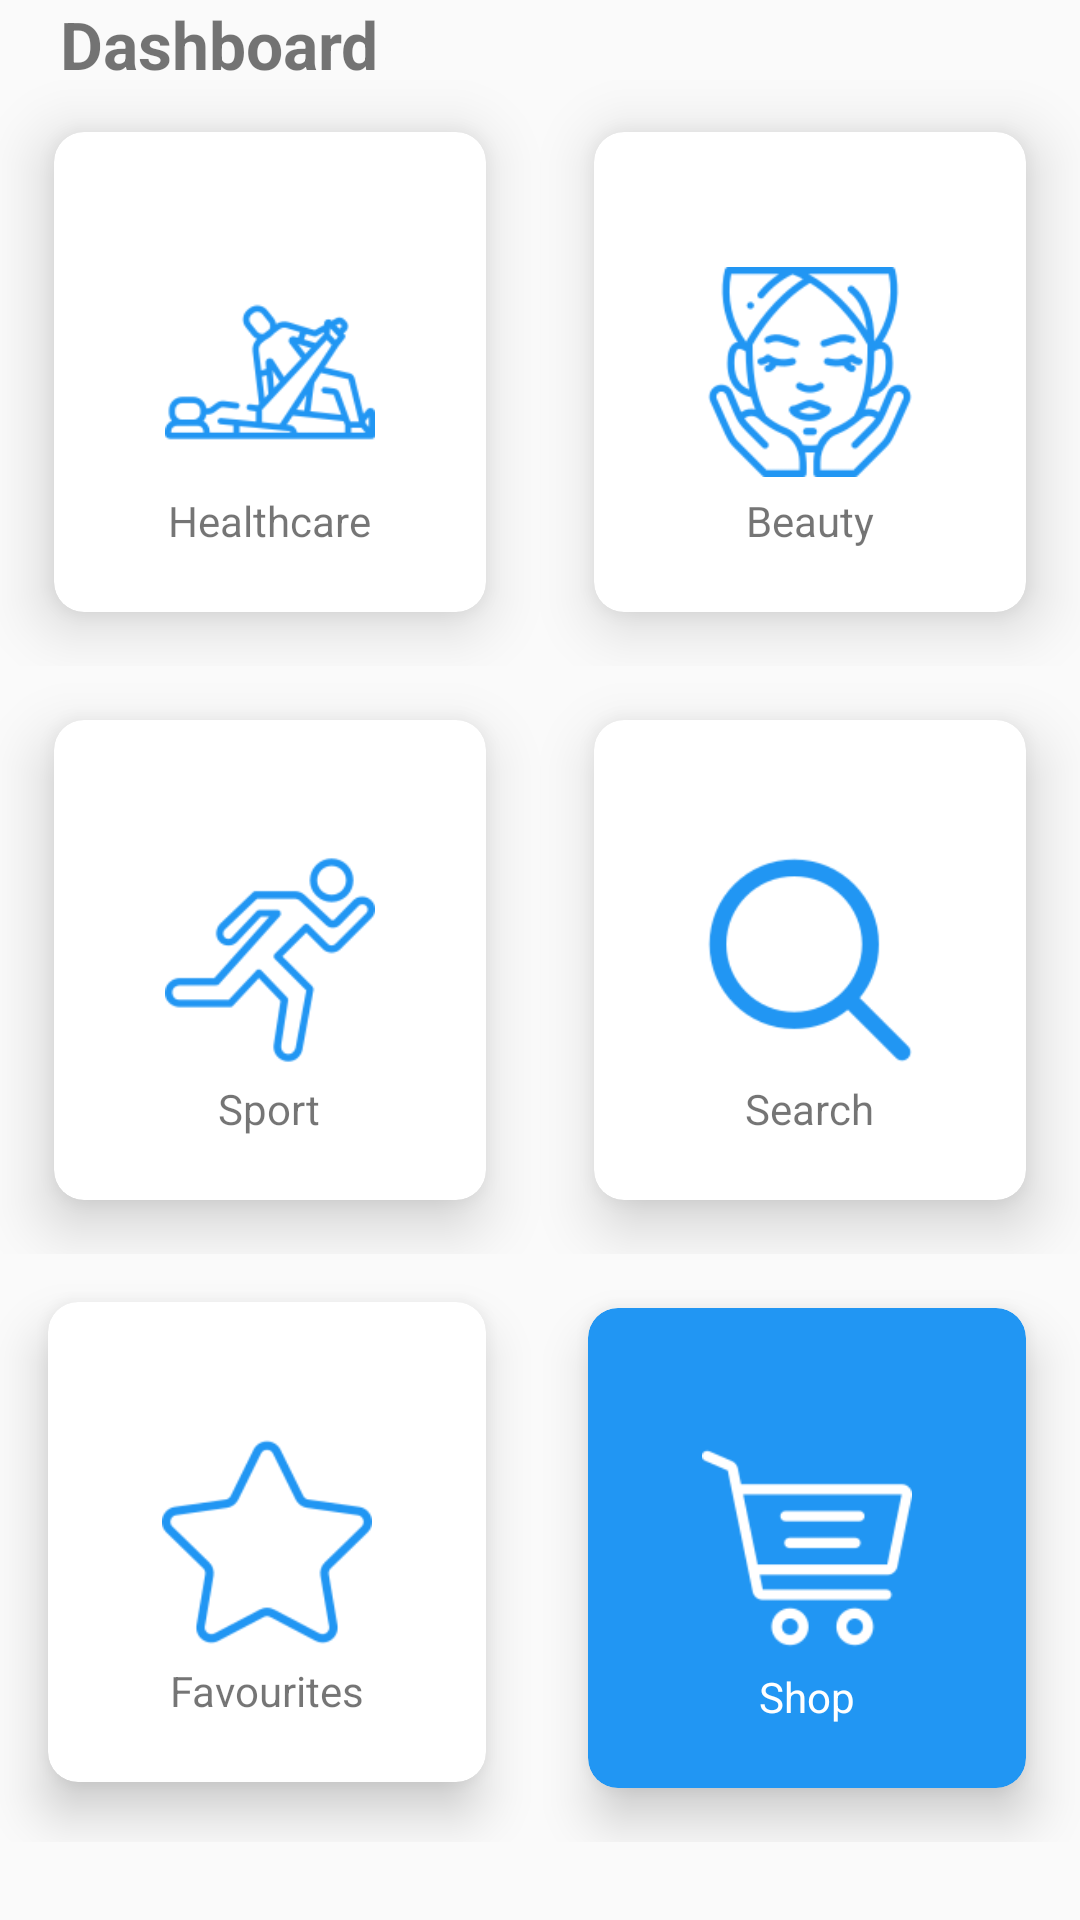

Android layout source for this screen:
<!-- AndroidManifest.xml: application theme AppThemeNoActionBar -->
<!-- res/layout/activity_two_chose_layout.xml -->
<?xml version="1.0" encoding="utf-8"?>

<RelativeLayout
        android:orientation="vertical" xmlns:android="http://schemas.android.com/apk/res/android"
        android:layout_width="match_parent"
        android:layout_height="match_parent" xmlns:app="http://schemas.android.com/apk/res-auto">

    <TextView
            android:layout_above="@id/linear_dashboard"
            android:layout_marginLeft="20dp"
            android:textStyle="bold"
            android:text="Dashboard"
            android:textSize="22dp"
            android:layout_width="wrap_content"
            android:layout_height="wrap_content"/>
    <LinearLayout
            android:id="@+id/linear_dashboard"
            android:layout_centerInParent="true"
            android:orientation="vertical" android:layout_width="match_parent"
                  android:layout_height="wrap_content">
    <LinearLayout
            android:weightSum="2"
            android:layout_width="match_parent"
            android:layout_height="wrap_content">
            <androidx.cardview.widget.CardView
                    android:id="@+id/card_health"
                    app:cardElevation="12dp"
                    app:cardCornerRadius="10dp"
                    android:layout_margin="18dp"
                    android:layout_weight="1"
                    android:layout_width="0dp"
                    android:layout_height="160dp">
                <RelativeLayout

                        android:layout_width="match_parent"
                        android:layout_height="match_parent">
                    <ImageView
                            android:layout_margin="5dp"
                            android:id="@+id/img_health"
                            android:layout_centerInParent="true"
                            android:layout_width="70dp"
                            android:src="@drawable/healthcare"
                            android:layout_height="70dp"/>
                    <TextView

                            android:layout_centerHorizontal="true"
                            android:layout_below="@id/img_health"
                            android:text="Healthcare"
                            android:layout_width="wrap_content"
                            android:layout_height="wrap_content"/>
                </RelativeLayout>
            </androidx.cardview.widget.CardView>
        <androidx.cardview.widget.CardView
                android:id="@+id/card_beauty"
                app:cardElevation="12dp"
                app:cardCornerRadius="10dp"
                android:layout_margin="18dp"
                android:layout_weight="1"
                android:layout_width="0dp"
                android:layout_height="160dp">
            <RelativeLayout

                    android:layout_width="match_parent"
                    android:layout_height="match_parent">
                <ImageView
                        android:layout_margin="5dp"
                        android:id="@+id/img_facial"
                        android:layout_centerInParent="true"
                        android:layout_width="70dp"
                        android:src="@drawable/facial_treatment"
                        android:layout_height="70dp"/>
                <TextView

                        android:layout_centerHorizontal="true"
                        android:layout_below="@id/img_facial"
                        android:text="Beauty"
                        android:layout_width="wrap_content"
                        android:layout_height="wrap_content"/>
            </RelativeLayout>
        </androidx.cardview.widget.CardView>
    </LinearLayout>
    <LinearLayout
            android:weightSum="2"
            android:layout_width="match_parent"
            android:layout_height="wrap_content">
        <androidx.cardview.widget.CardView
                android:id="@+id/card_sport"
                app:cardElevation="12dp"
                app:cardCornerRadius="10dp"
                android:layout_margin="18dp"
                android:layout_weight="1"
                android:layout_width="0dp"
                android:layout_height="160dp">
            <RelativeLayout

                    android:layout_width="match_parent"
                    android:layout_height="match_parent">
                <ImageView
                        android:layout_margin="5dp"
                        android:id="@+id/img_sport"
                        android:layout_centerInParent="true"
                        android:layout_width="70dp"
                        android:src="@drawable/running"
                        android:layout_height="70dp"/>
                <TextView

                        android:layout_centerHorizontal="true"
                        android:layout_below="@id/img_sport"
                        android:text="Sport"
                        android:layout_width="wrap_content"
                        android:layout_height="wrap_content"/>
            </RelativeLayout>
        </androidx.cardview.widget.CardView>
        <androidx.cardview.widget.CardView
                android:id="@+id/card_search"
                app:cardElevation="12dp"
                app:cardCornerRadius="10dp"
                android:layout_margin="18dp"
                android:layout_weight="1"
                android:layout_width="0dp"
                android:layout_height="160dp">
            <RelativeLayout
                    android:layout_width="match_parent"
                    android:layout_height="match_parent">
                <ImageView
                        android:layout_margin="5dp"
                        android:id="@+id/img_search"
                        android:layout_centerInParent="true"
                        android:layout_width="70dp"
                        android:src="@drawable/magnifying_glass"
                        android:layout_height="70dp"/>
                <TextView

                        android:layout_centerHorizontal="true"
                        android:layout_below="@id/img_search"
                        android:text="Search"
                        android:layout_width="wrap_content"
                        android:layout_height="wrap_content"/>
            </RelativeLayout>
        </androidx.cardview.widget.CardView>
    </LinearLayout>
    <LinearLayout
            android:weightSum="2"
            android:layout_width="match_parent"
            android:layout_height="wrap_content">
        <androidx.cardview.widget.CardView
                android:id="@+id/card_favourites"
                app:cardElevation="10dp"
                app:cardCornerRadius="10dp"
                android:layout_margin="16dp"
                android:layout_weight="1"
                android:layout_width="0dp"
                android:layout_height="160dp">
            <RelativeLayout
                    android:layout_width="match_parent"
                    android:layout_height="match_parent">
                <ImageView
                        android:layout_margin="5dp"
                        android:id="@+id/img_featured"
                        android:layout_centerInParent="true"
                        android:layout_width="70dp"
                        android:src="@drawable/star"
                        android:layout_height="70dp"/>
                <TextView

                        android:layout_centerHorizontal="true"
                        android:layout_below="@id/img_featured"
                        android:text="Favourites"
                        android:layout_width="wrap_content"
                        android:layout_height="wrap_content"/>
            </RelativeLayout>
        </androidx.cardview.widget.CardView>
        <androidx.cardview.widget.CardView
                android:id="@+id/card_shop"
                app:cardBackgroundColor="@color/myPrimaryColor"
                app:cardElevation="10dp"
                app:cardCornerRadius="10dp"
                android:layout_margin="18dp"
                android:layout_weight="1"
                android:layout_width="0dp"
                android:layout_height="160dp">
            <RelativeLayout
                    android:layout_width="match_parent"
                    android:layout_height="match_parent">
                <ImageView
                        android:layout_margin="5dp"
                        android:id="@+id/img_shop"
                        android:layout_centerInParent="true"
                        android:layout_width="70dp"
                        android:src="@drawable/shopping"
                        android:layout_height="70dp"/>
                <TextView
                        android:textColor="@color/colorWhite"
                        android:layout_centerHorizontal="true"
                        android:layout_below="@id/img_shop"
                        android:text="Shop"
                        android:layout_width="wrap_content"
                        android:layout_height="wrap_content"/>
            </RelativeLayout>
        </androidx.cardview.widget.CardView>
    </LinearLayout>
    </LinearLayout>
</RelativeLayout>
<!-- resources referenced by this layout -->
<resources>
  <color name="colorWhite">#ffffff</color>
  <color name="myPrimaryColor">#2196F3</color>
  <!-- drawable facial_treatment: png bitmap (drawable, 11490 bytes) -->
  <!-- drawable healthcare: png bitmap (drawable, 3948 bytes) -->
  <!-- drawable magnifying_glass: png bitmap (drawable, 2943 bytes) -->
  <!-- drawable running: png bitmap (drawable, 3798 bytes) -->
  <!-- drawable shopping: png bitmap (drawable, 2431 bytes) -->
  <!-- drawable star: png bitmap (drawable, 3429 bytes) -->
  <style name="AppThemeNoActionBar" parent="Theme.AppCompat.Light.NoActionBar">
          
          <item name="colorPrimary">@color/colorWhite</item>
          <item name="colorPrimaryDark">@color/colorWhite</item>
          <item name="colorAccent">@color/colorWhite</item>
          <item name="android:windowLightStatusBar" tools:targetApi="23">true</item>
      </style>
</resources>
